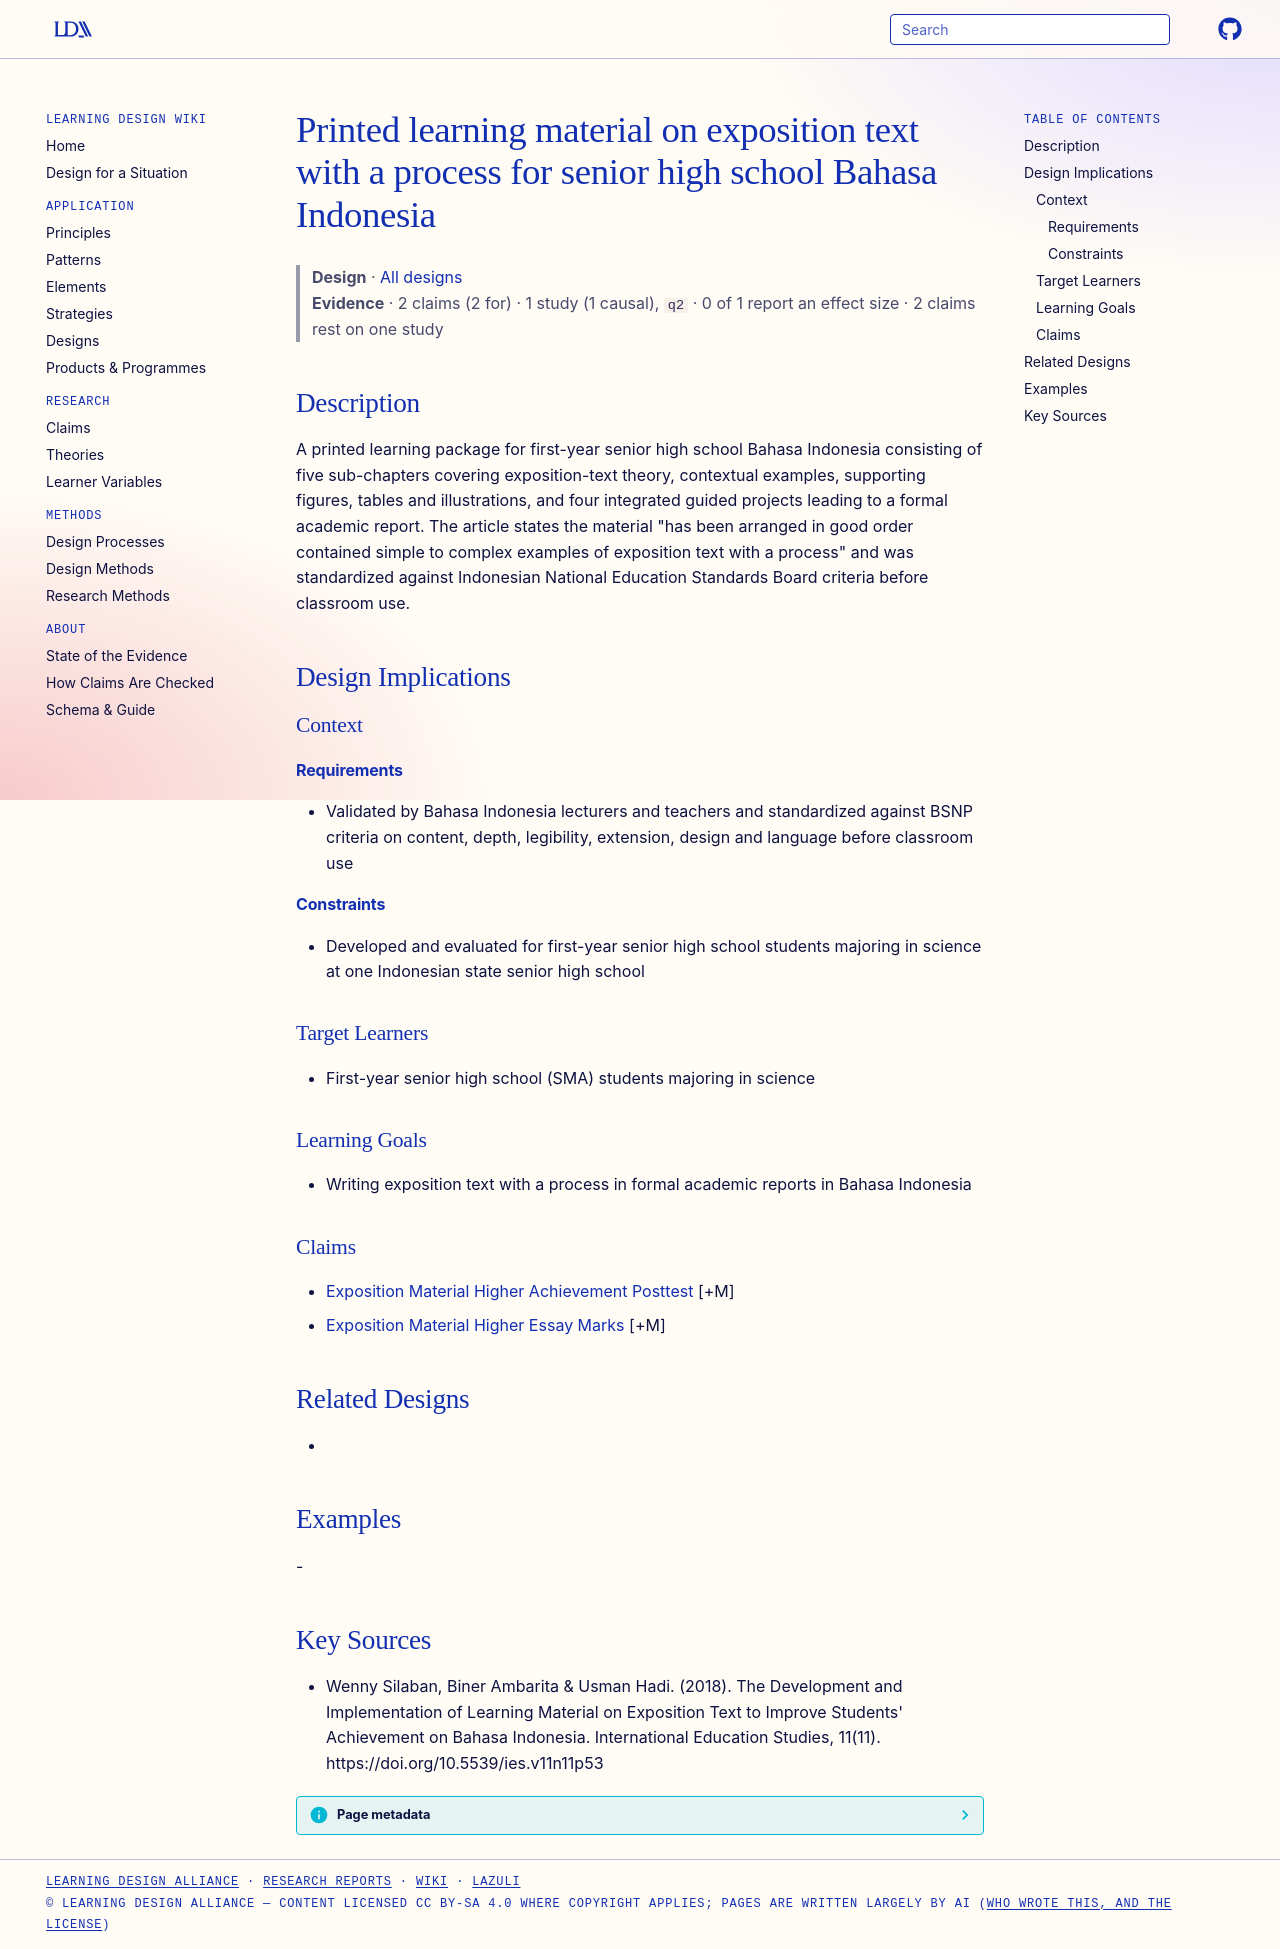

repository: Learning-Design-Alliance/learning-wiki · page: designs/exposition-text-process-learning-material/index.html · generator: mkdocs

---
type: design
id: exposition-text-process-learning-material
title: Printed learning material on exposition text with a process for senior high school Bahasa Indonesia
description: A printed learning package for first-year senior high school Bahasa Indonesia consisting of five sub-chapters covering exposition-text theory, contextual examples, supporting figures, tables and illustrations, and fou...
status: review
generated:
  by: "process:settle-candidates"
  at: 2026-11-02
sources:
  - id: wenny-silaban-2018
    resource: "https://doi.org/10.5539/ies.v11n11p53"
    title: "Wenny Silaban, Biner Ambarita & Usman Hadi. (2018). The Development and Implementation of Learning Material on Exposition Text to Improve Students' Achievement on Bahasa Indonesia. International Education Studies, 11(11). https://doi.org/10.5539/ies.v11n11p53"
    author: "Wenny Silaban, Biner Ambarita & Usman Hadi"
---

# Printed learning material on exposition text with a process for senior high school Bahasa Indonesia

> **Design** · [All designs](index.md)
> **Evidence** · 2 claims (2 for) · 1 study (1 causal), `q2` · 0 of 1 report an effect size · 2 claims rest on one study

## Description
A printed learning package for first-year senior high school Bahasa Indonesia consisting of five sub-chapters covering exposition-text theory, contextual examples, supporting figures, tables and illustrations, and four integrated guided projects leading to a formal academic report. The article states the material "has been arranged in good order contained simple to complex examples of exposition text with a process" and was standardized against Indonesian National Education Standards Board criteria before classroom use.

## Design Implications

### Context
#### Requirements
- Validated by Bahasa Indonesia lecturers and teachers and standardized against BSNP criteria on content, depth, legibility, extension, design and language before classroom use
#### Constraints
- Developed and evaluated for first-year senior high school students majoring in science at one Indonesian state senior high school

### Target Learners
- First-year senior high school (SMA) students majoring in science

### Learning Goals
- Writing exposition text with a process in formal academic reports in Bahasa Indonesia

### Claims
- [Exposition Material Higher Achievement Posttest](../claims/exposition-material-higher-achievement-posttest.md) [+M]
- [Exposition Material Higher Essay Marks](../claims/exposition-material-higher-essay-marks.md) [+M]

## Related Designs
- 

## Examples
-

## Key Sources
- Wenny Silaban, Biner Ambarita & Usman Hadi. (2018). The Development and Implementation of Learning Material on Exposition Text to Improve Students' Achievement on Bahasa Indonesia. International Education Studies, 11(11). https://doi.org/10.5539/ies.v11n11p53
